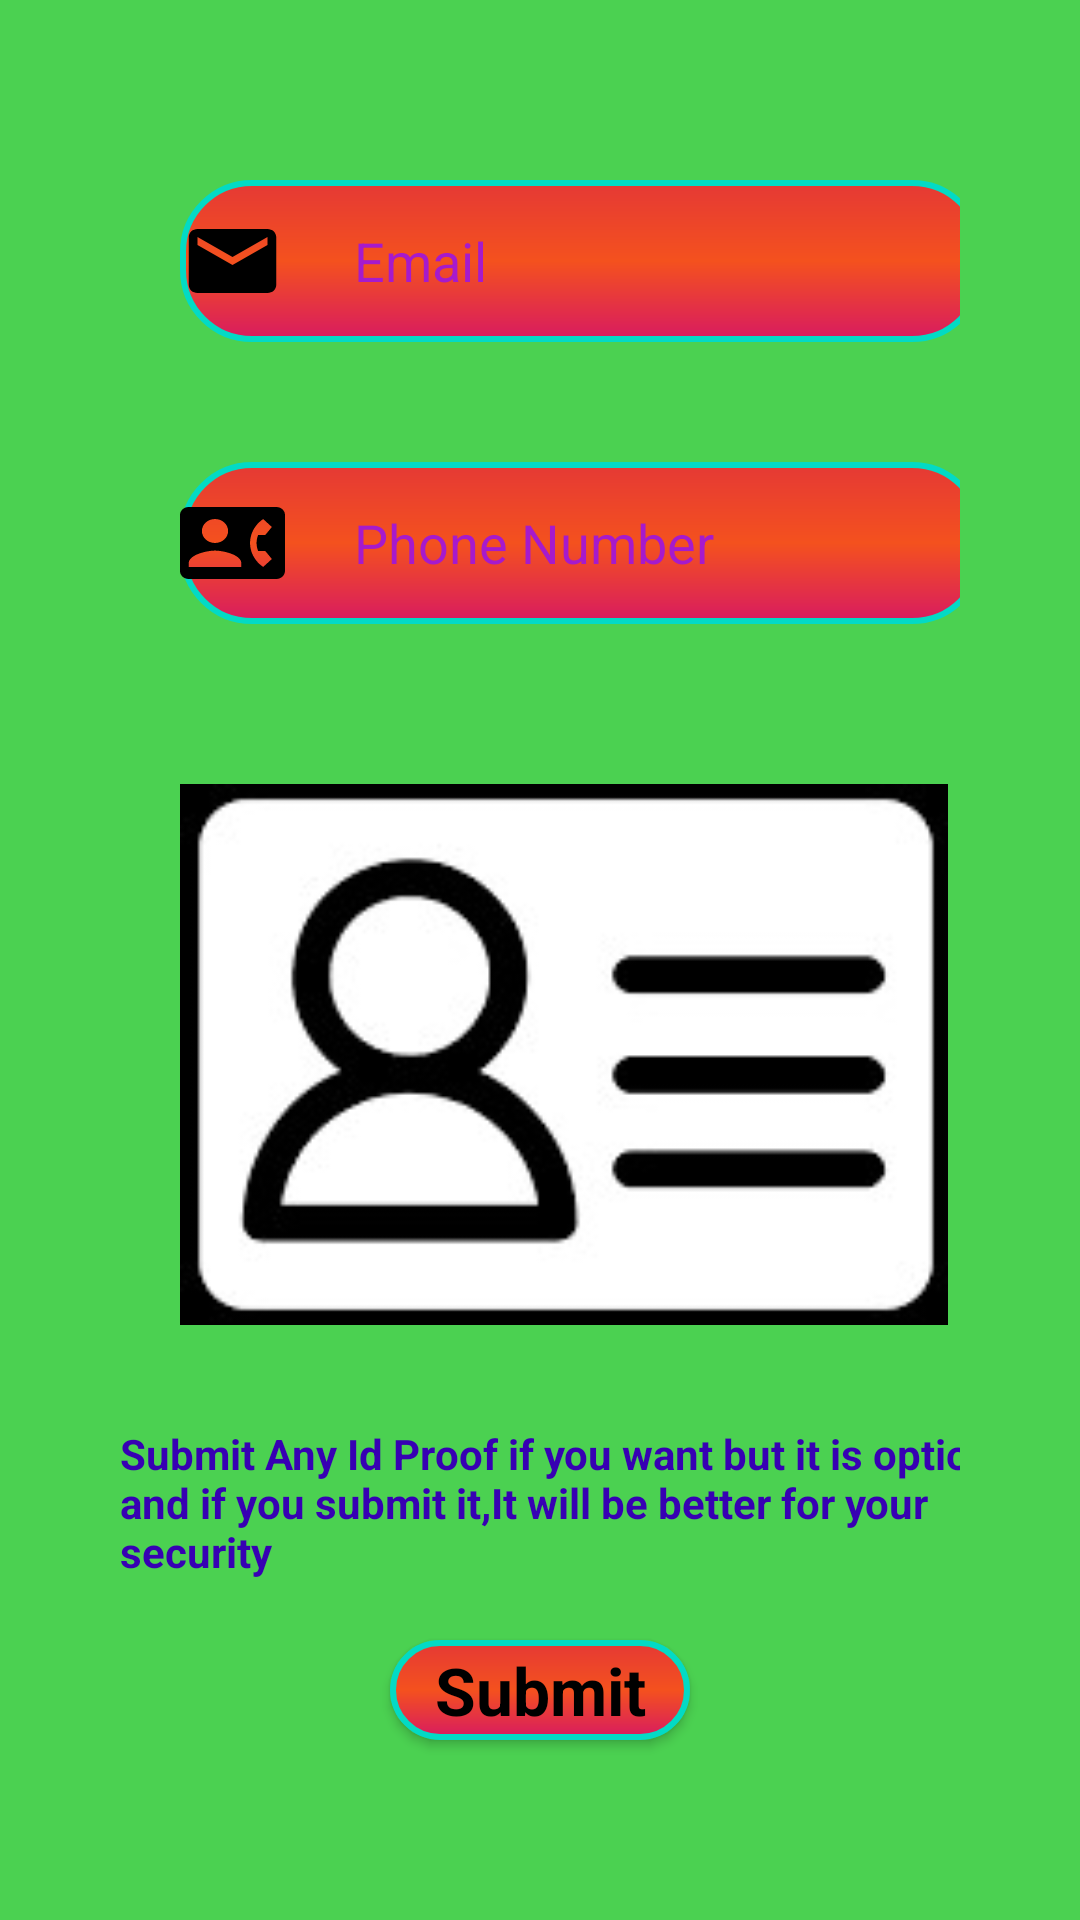

This screen was rendered from an Android layout file. Write that file and the resources it references.
<!-- AndroidManifest.xml: application theme AppTheme -->
<!-- res/layout/activity_register2.xml -->
<?xml version="1.0" encoding="utf-8"?>
<LinearLayout xmlns:android="http://schemas.android.com/apk/res/android"
    xmlns:app="http://schemas.android.com/apk/res-auto"
    xmlns:tools="http://schemas.android.com/tools"
    android:layout_width="match_parent"
    android:layout_height="match_parent"
    android:padding="40dp"
    android:background="#4BD151"
    android:orientation="vertical"
    tools:context=".Register2">

    <EditText
        android:id="@+id/editText5"
        android:layout_width="268dp"
        android:layout_height="54dp"
        android:background="@drawable/bg1"
        android:ems="10"
        android:layout_margin="20dp"
        android:textColorHint="#A61ACC"
        android:inputType="textEmailAddress"
        android:hint="@string/email"
        android:drawableLeft="@drawable/ic_email_black_24dp"
        android:drawablePadding="23dp"
        android:importantForAutofill="no"
        android:drawableStart="@drawable/ic_email_black_24dp" />

    <EditText
        android:id="@+id/editText6"
        android:layout_width="268dp"
        android:layout_height="54dp"
        android:layout_margin="20dp"
        android:background="@drawable/bg1"
        android:ems="10"
        android:hint="@string/Phone_number"
        android:inputType="phone"
        android:drawableLeft="@drawable/ic_contact_phone_black_24dp"
        android:drawablePadding="23dp"
        android:textColorHint="#A61ACC"
        android:drawableStart="@drawable/ic_contact_phone_black_24dp"
        android:importantForAutofill="no" />

    <ImageView
        android:id="@+id/imageView3"
        android:layout_width="256dp"
        android:layout_height="207dp"
        android:layout_margin="20dp"
        android:contentDescription="TODO"
        app:srcCompat="@drawable/idproof" />

    <TextView
        android:id="@+id/textView4"
        android:layout_width="314dp"
        android:layout_height="wrap_content"
        android:text="@string/submit_any_id_proof_if_you_want_but_it_is_optional_and_if_you_submit_it_it_will_be_better_for_your_security"
        android:textAppearance="@style/TextAppearance.AppCompat.Body1"
        android:textColor="@color/colorPrimaryDark"
        android:textStyle="bold" />

    <Button
        android:id="@+id/button"
        android:layout_width="100dp"
        android:layout_height="wrap_content"
        android:layout_gravity="center_horizontal"
        android:layout_margin="20dp"
        android:background="@drawable/bg1"
        android:text="@string/submit"
        android:textAppearance="@style/TextAppearance.AppCompat.Large"
        android:textColor="#000000"
        android:textStyle="bold" />


    <Button
        android:id="@+id/button5"
        android:layout_width="134dp"
        android:layout_height="wrap_content"
        android:background="@drawable/bg"
        android:layout_marginTop="28dp"
        android:layout_marginLeft="100dp"
        android:fontFamily="cursive"
        android:textAlignment="gravity"
        android:layout_gravity="center_vertical"
        android:textStyle="bold"
        android:textAppearance="@style/TextAppearance.AppCompat.Display1"
        android:text="@string/confirm"
        tools:targetApi="jelly_bean"
        android:layout_marginStart="100dp" />

</LinearLayout>
<!-- resources referenced by this layout -->
<resources>
  <!-- drawable bg (drawable) -->
  <?xml version="1.0" encoding="utf-8"?>
  <shape xmlns:android="http://schemas.android.com/apk/res/android"
      android:shape="rectangle">
      <gradient android:startColor="@color/colorAccent"
          android:centerColor="@color/colorPrimary" android:endColor="@color/colorPrimaryDark"
          android:angle="-135"
          android:type="linear"
          android:gradientRadius="174dp"
          />
      <corners android:radius="23dp"/>
  
  </shape>
  <!-- drawable bg1 (drawable) -->
  <?xml version="1.0" encoding="utf-8"?>
  <shape xmlns:android="http://schemas.android.com/apk/res/android"
      android:shape="rectangle">
      <gradient
          android:startColor="#E53935"
          android:centerColor="#F4511E"
          android:endColor="#D81B60"
          android:angle="-135"
          android:type="linear"
          android:gradientRadius="100dp"
          />
  <size
      android:width="23dp" />
      <corners android:radius="23dp"/>
  
      <stroke android:width="2dp"
          android:color="@color/colorAccent"/>
  </shape>
  <!-- drawable ic_contact_phone_black_24dp (drawable) -->
  <vector xmlns:android="http://schemas.android.com/apk/res/android"
          android:width="35dp"
          android:height="32dp"
          android:viewportWidth="24.0"
          android:viewportHeight="24.0">
      <path
          android:fillColor="#FF000000"
          android:pathData="M22,3L2,3C0.9,3 0,3.9 0,5v14c0,1.1 0.9,2 2,2h20c1.1,0 1.99,-0.9 1.99,-2L24,5c0,-1.1 -0.9,-2 -2,-2zM8,6c1.66,0 3,1.34 3,3s-1.34,3 -3,3 -3,-1.34 -3,-3 1.34,-3 3,-3zM14,18L2,18v-1c0,-2 4,-3.1 6,-3.1s6,1.1 6,3.1v1zM17.85,14h1.64L21,16l-1.99,1.99c-1.31,-0.98 -2.28,-2.38 -2.73,-3.99 -0.18,-0.64 -0.28,-1.31 -0.28,-2s0.1,-1.36 0.28,-2c0.45,-1.62 1.42,-3.01 2.73,-3.99L21,8l-1.51,2h-1.64c-0.22,0.63 -0.35,1.3 -0.35,2s0.13,1.37 0.35,2z"/>
  </vector>
  <!-- drawable ic_email_black_24dp (drawable) -->
  <vector android:height="32dp" android:viewportHeight="24.0"
      android:viewportWidth="24.0" android:width="35dp" xmlns:android="http://schemas.android.com/apk/res/android">
      <path android:fillColor="#FF000000" android:pathData="M20,4L4,4c-1.1,0 -1.99,0.9 -1.99,2L2,18c0,1.1 0.9,2 2,2h16c1.1,0 2,-0.9 2,-2L22,6c0,-1.1 -0.9,-2 -2,-2zM20,8l-8,5 -8,-5L4,6l8,5 8,-5v2z"/>
  </vector>
  <!-- drawable idproof: jpg bitmap (drawable, 30679 bytes) -->
  <string name="Phone_number">Phone Number</string>
  <string name="confirm">Confirm</string>
  <string name="email">Email</string>
  <string name="submit">Submit</string>
  <string name="submit_any_id_proof_if_you_want_but_it_is_optional_and_if_you_submit_it_it_will_be_better_for_your_security">Submit Any Id Proof if you want but it is optional and if you submit it,It will be better for your security</string>
  <style name="AppTheme" parent="Theme.AppCompat.DayNight.NoActionBar">
          
          <item name="colorPrimary">#8E24AA</item>
          <item name="colorPrimaryDark">#3949AB</item>
          <item name="colorAccent">@color/colorAccent</item>
      </style>
  <!-- not gathered from this repository: default colours our renderer supplied (Android Studio template values) -->
  <color name="colorPrimary">#FF6200EE</color>
  <color name="colorPrimaryDark">#FF3700B3</color>
  <color name="colorAccent">#FF03DAC5</color>
</resources>
